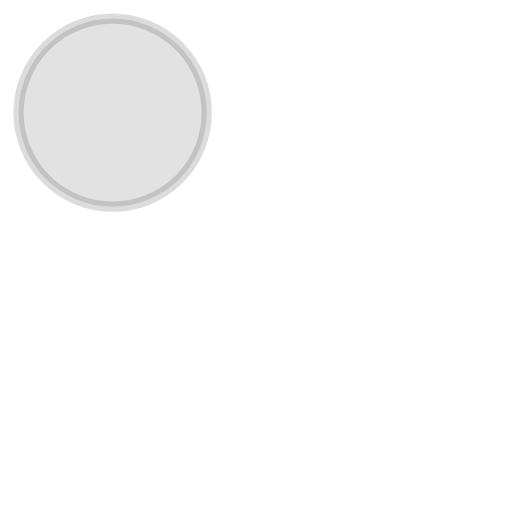
t = 0.00 s
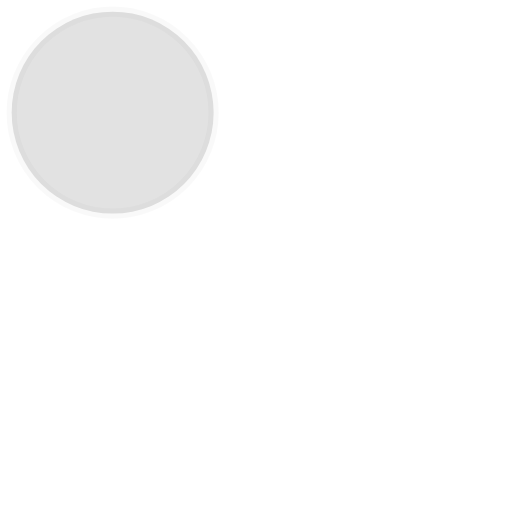
t = 0.45 s
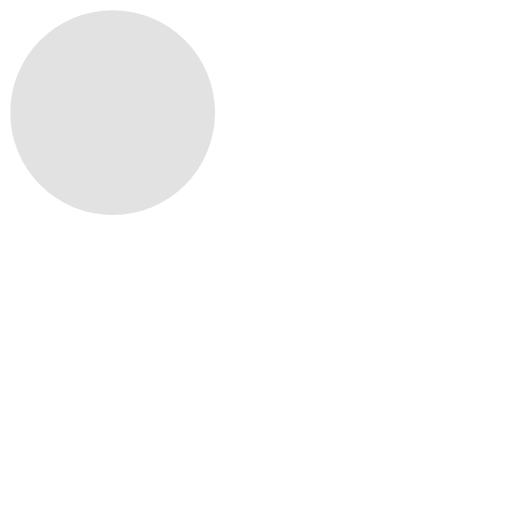
t = 0.90 s
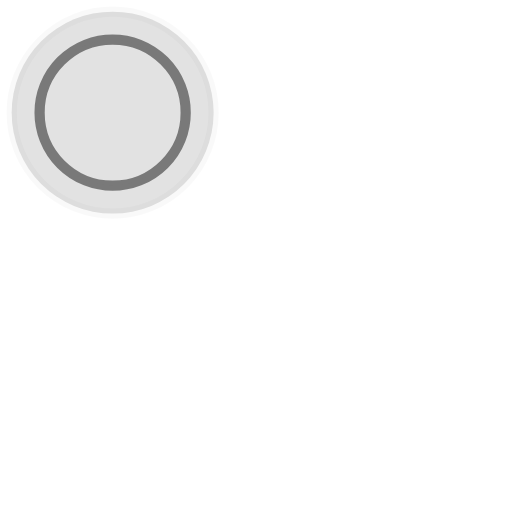
t = 1.35 s

The animated SVG that drew these frames (rendered in a browser with its animation timeline set to each time). Animation: 4 SMIL elements (animate=4); one cycle of 1.80 s, repeats indefinitely.

<!-- By Sam Herbert (@sherb), for everyone. More @ http://goo.gl/7AJzbL -->
<svg width="44" height="44" viewBox="0 0 100 100" xmlns="http://www.w3.org/2000/svg" stroke="#000000">
    <g fill="#e2e2e2" fill-rule="evenodd" stroke-width="2">
        <circle cx="22" cy="22" r="1">
            <animate attributeName="r"
                begin="0s" dur="1.8s"
                values="1; 20"
                calcMode="spline"
                keyTimes="0; 1"
                keySplines="0.165, 0.84, 0.44, 1"
                repeatCount="indefinite" />
            <animate attributeName="stroke-opacity"
                begin="0s" dur="1.8s"
                values="1; 0"
                calcMode="spline"
                keyTimes="0; 1"
                keySplines="0.3, 0.61, 0.355, 1"
                repeatCount="indefinite" />
        </circle>
        <circle cx="22" cy="22" r="1">
            <animate attributeName="r"
                begin="-0.9s" dur="1.8s"
                values="1; 20"
                calcMode="spline"
                keyTimes="0; 1"
                keySplines="0.165, 0.84, 0.44, 1"
                repeatCount="indefinite" />
            <animate attributeName="stroke-opacity"
                begin="-0.9s" dur="1.8s"
                values="1; 0"
                calcMode="spline"
                keyTimes="0; 1"
                keySplines="0.3, 0.61, 0.355, 1"
                repeatCount="indefinite" />
        </circle>
    </g>
</svg>
